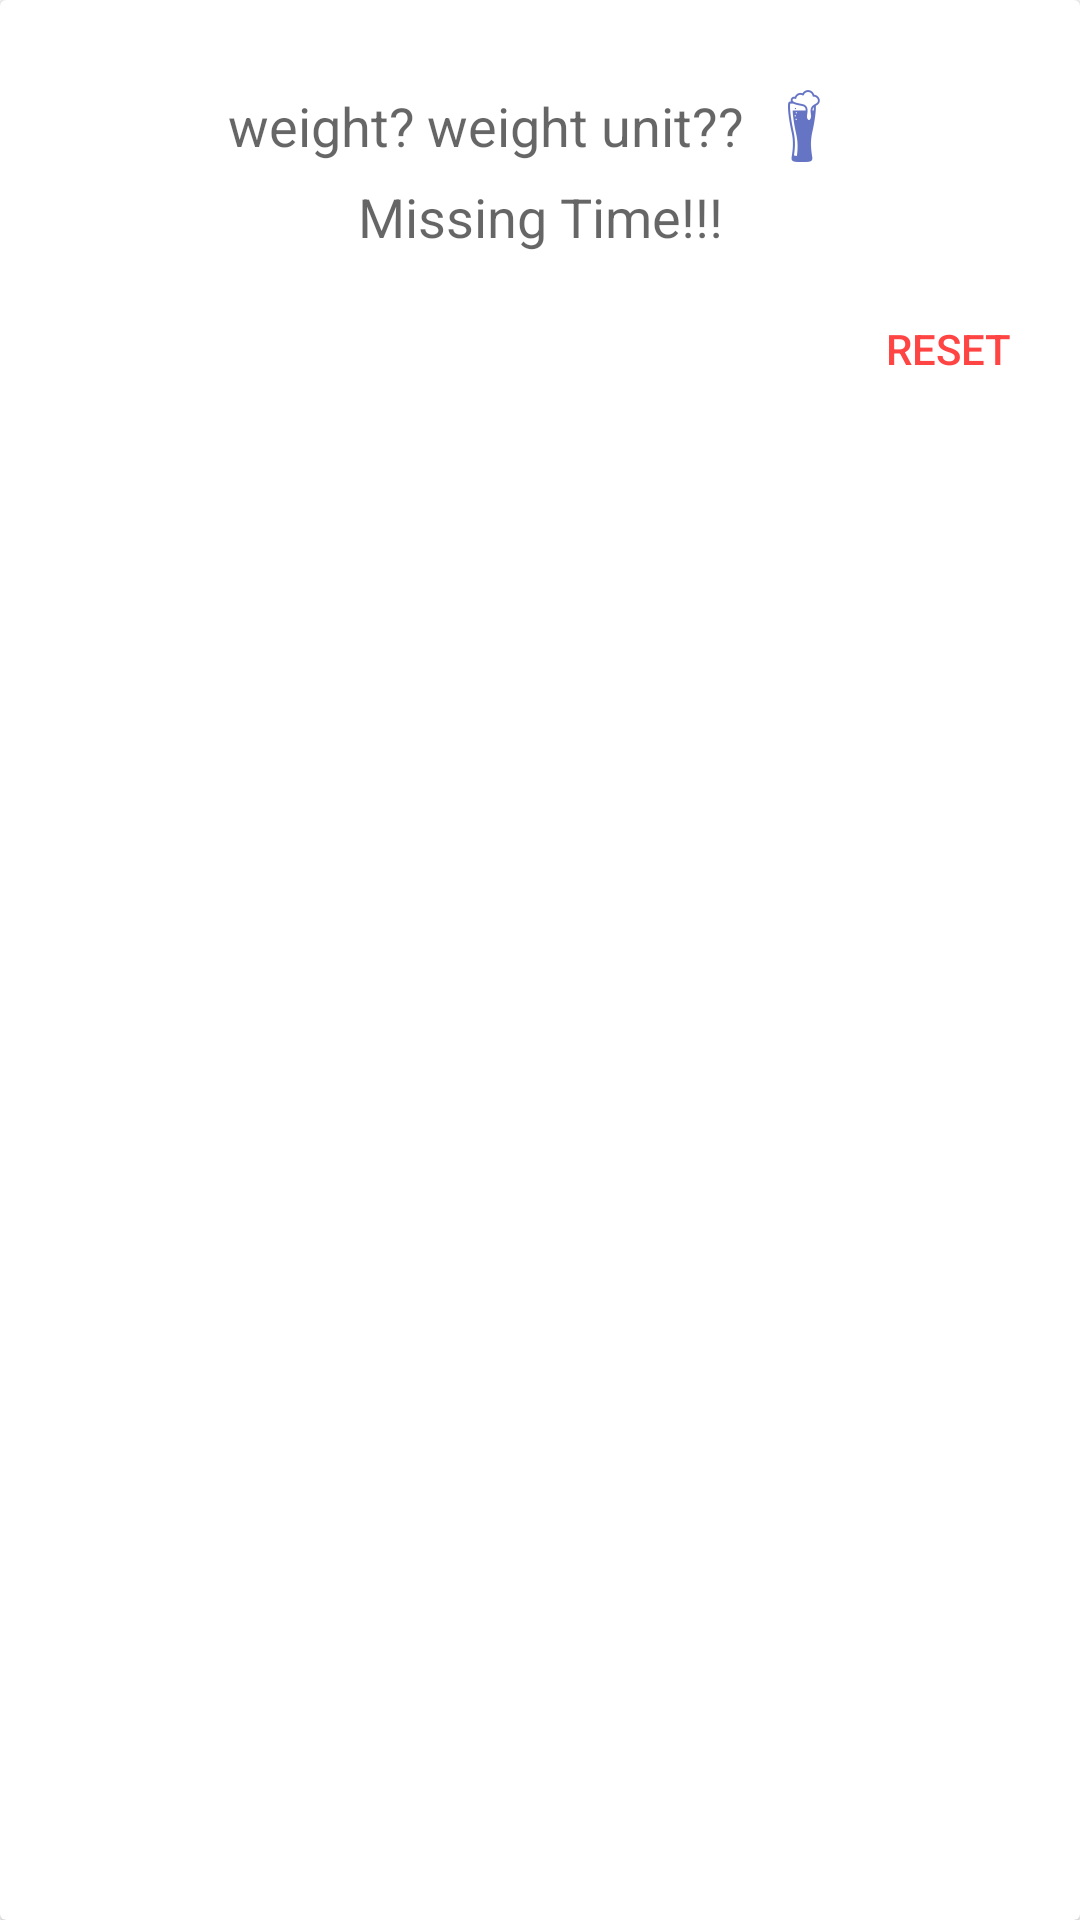

Reconstruct the res/layout file that produces this screen, plus the resources it refers to.
<!-- AndroidManifest.xml: application theme AppTheme -->
<!-- res/layout/frag_done.xml -->
<?xml version="1.0" encoding="utf-8"?>
<android.support.v7.widget.CardView xmlns:android="http://schemas.android.com/apk/res/android"
    xmlns:style="http://schemas.android.com/apk/res-auto"
    android:id="@+id/done_card"
    android:layout_width="match_parent"
    android:layout_height="match_parent">

<LinearLayout xmlns:android="http://schemas.android.com/apk/res/android"
    android:layout_width="match_parent"
    android:layout_height="match_parent"
    android:orientation="vertical"
    android:paddingTop="16dp"
    android:weightSum="2">

    <LinearLayout
        android:layout_width="match_parent"
        android:layout_height="wrap_content"
        android:orientation="horizontal"
        android:paddingTop="8dp"
        android:gravity="center">

        <TextView
            android:id="@+id/done_weight"
            android:layout_width="wrap_content"
            android:layout_height="match_parent"
            android:padding="2dp"
            android:gravity="center"
            android:textAppearance="@style/TextAppearance.AppCompat.Medium"
            android:text="weight?"/>

        <TextView
            android:id="@+id/done_weight_measure"
            android:layout_width="wrap_content"
            android:layout_height="match_parent"
            android:padding="2dp"
            android:gravity="center"
            android:textAppearance="@style/TextAppearance.AppCompat.Medium"
            android:text="weight unit??"/>

        <ImageView
            android:id="@+id/done_sex"
            android:layout_width="wrap_content"
            android:layout_height="match_parent"
            android:padding="2dp"
            android:contentDescription="@string/gender"
            android:src="@drawable/ic_beer_fab"
            android:tint="@color/colorPrimary"/>
    </LinearLayout>

    <TextView
        android:id="@+id/done_time"
        android:layout_width="match_parent"
        android:layout_height="wrap_content"
        android:layout_gravity="bottom|center"
        android:gravity="center"
        android:textAppearance="@style/TextAppearance.AppCompat.Medium"
        android:text="Missing Time!!!"/>

    <Button
        android:id="@+id/reset"
        android:layout_width="wrap_content"
        android:layout_height="wrap_content"
        android:layout_gravity="end"
        android:layout_marginTop="8dp"
        android:text="@string/reset"
        android:textColor="@android:color/holo_red_light"
        style="?android:attr/borderlessButtonStyle"/>

</LinearLayout>
</android.support.v7.widget.CardView>
<!-- resources referenced by this layout -->
<resources>
  <color name="colorPrimary">#3F51B5</color>
  <!-- drawable ic_beer_fab: png bitmap (drawable-hdpi, 647 bytes) -->
  <string name="gender">What is your sex?</string>
  <string name="reset">Reset</string>
  <style name="AppTheme" parent="Theme.AppCompat.Light.DarkActionBar">
          
          <item name="colorPrimary">@color/colorPrimary</item>
          <item name="colorPrimaryDark">@color/colorPrimaryDark</item>
          <item name="colorAccent">@color/colorAccent</item>
          <item name="android:colorBackground">@color/colorBackGround</item>
          <item name="android:windowContentTransitions">true</item>
  
      </style>
  <color name="colorPrimaryDark">#303F9F</color>
  <color name="colorAccent">#FF4081</color>
</resources>
